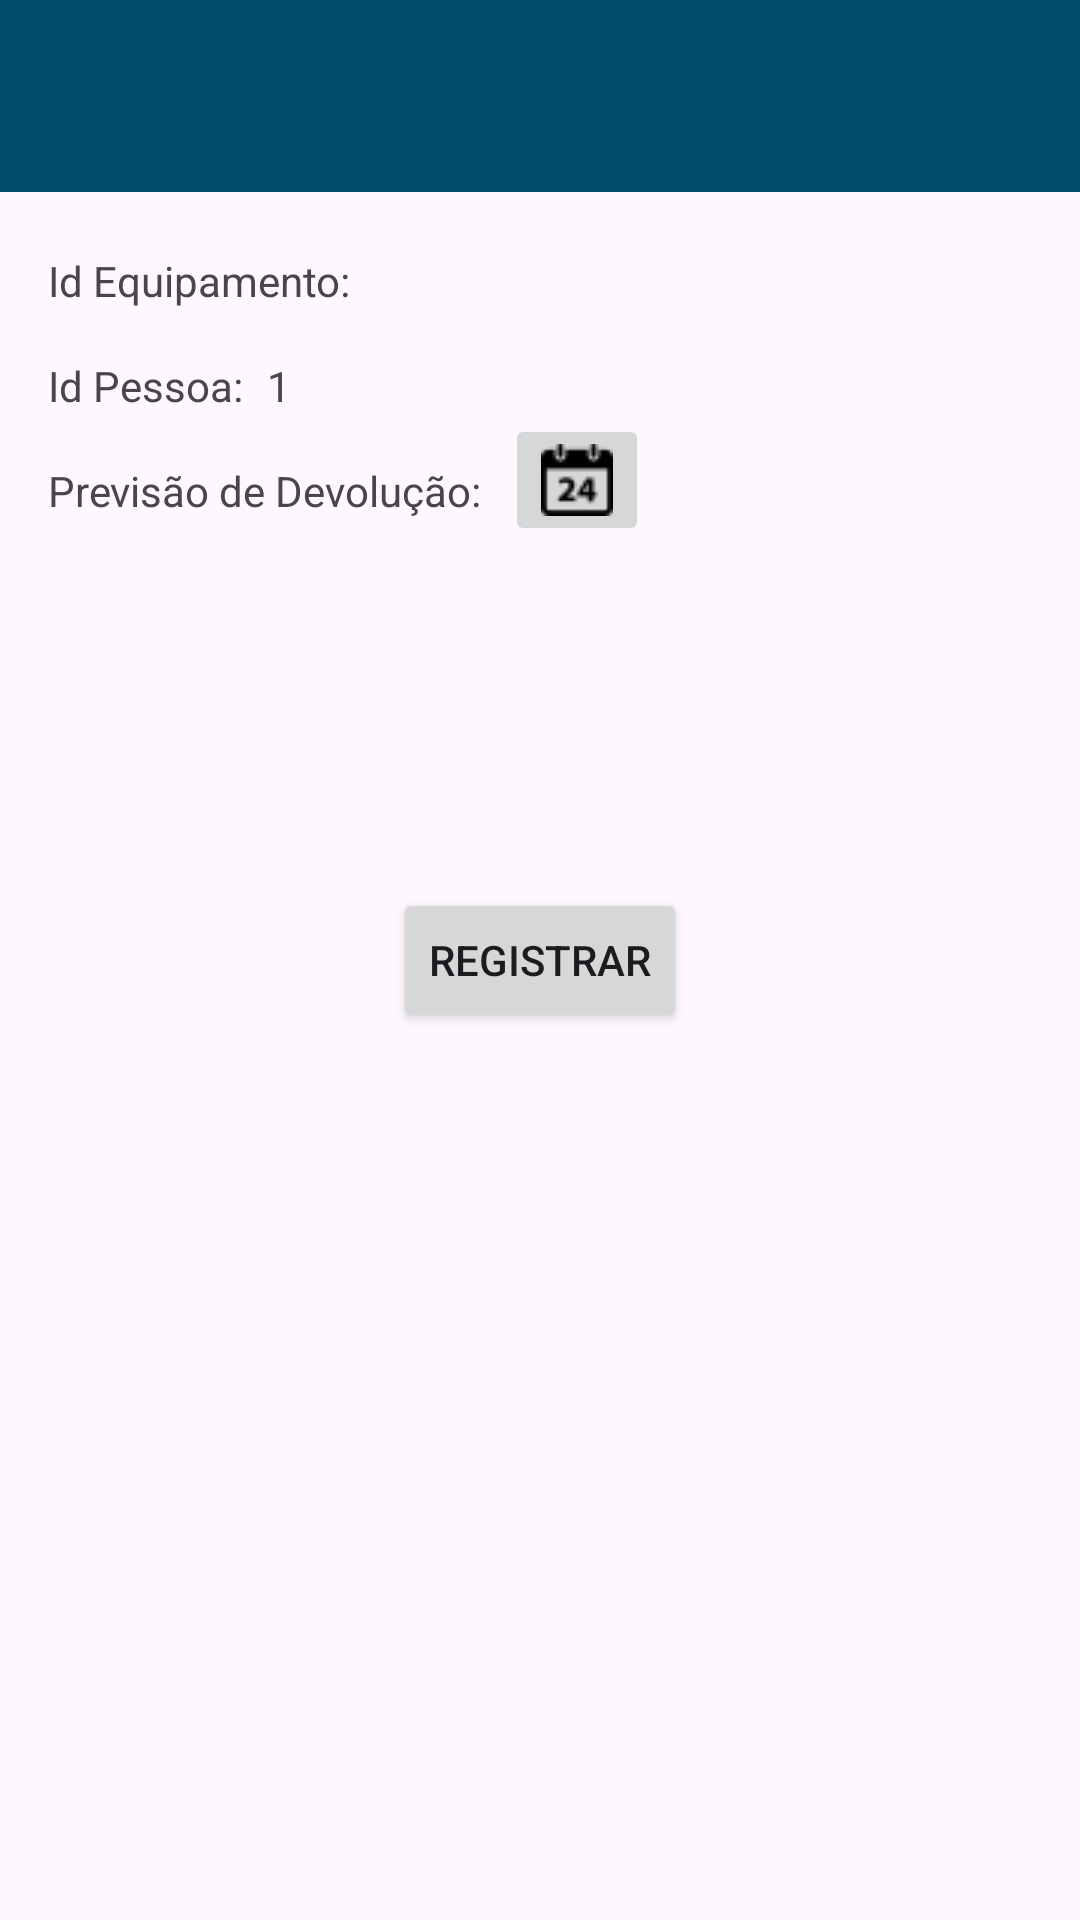

Write the Android layout XML for this screen, with the resource values it uses.
<!-- AndroidManifest.xml: activity theme AppTheme -->
<!-- res/layout/activity_emprestimo.xml -->
<?xml version="1.0" encoding="utf-8"?>
<androidx.coordinatorlayout.widget.CoordinatorLayout xmlns:android="http://schemas.android.com/apk/res/android"
    xmlns:app="http://schemas.android.com/apk/res-auto"
    xmlns:tools="http://schemas.android.com/tools"
    android:layout_width="match_parent"
    android:layout_height="match_parent"
    tools:context=".EmprestimoActivity">

    <com.google.android.material.appbar.AppBarLayout
        android:layout_width="match_parent"
        android:layout_height="wrap_content">

        <androidx.appcompat.widget.Toolbar
            android:id="@+id/toolbar"
            android:layout_width="match_parent"
            android:layout_height="?attr/actionBarSize"
            android:background="?attr/colorPrimary" />

    </com.google.android.material.appbar.AppBarLayout>

    <androidx.constraintlayout.widget.ConstraintLayout
        android:layout_width="match_parent"
        android:layout_height="match_parent">

        <TextView
            android:id="@+id/textView7"
            android:layout_width="wrap_content"
            android:layout_height="wrap_content"
            android:layout_marginStart="16dp"
            android:layout_marginLeft="16dp"
            android:layout_marginTop="84dp"
            android:text="Id Equipamento:"
            app:layout_constraintStart_toStartOf="parent"
            app:layout_constraintTop_toTopOf="parent" />

        <TextView
            android:id="@+id/tvIdEquipamento"
            android:layout_width="0dp"
            android:layout_height="wrap_content"
            android:layout_marginStart="8dp"
            android:layout_marginLeft="8dp"
            android:layout_marginTop="84dp"
            android:layout_marginEnd="16dp"
            android:layout_marginRight="16dp"
            app:layout_constraintEnd_toEndOf="parent"
            app:layout_constraintHorizontal_bias="0.0"
            app:layout_constraintStart_toEndOf="@+id/textView7"
            app:layout_constraintTop_toTopOf="parent" />

        <TextView
            android:id="@+id/textView9"
            android:layout_width="wrap_content"
            android:layout_height="wrap_content"
            android:layout_marginStart="16dp"
            android:layout_marginLeft="16dp"
            android:layout_marginTop="16dp"
            android:text="Id Pessoa:"
            app:layout_constraintStart_toStartOf="parent"
            app:layout_constraintTop_toBottomOf="@+id/textView7" />

        <TextView
            android:id="@+id/tvIdPessoa"
            android:layout_width="0dp"
            android:layout_height="wrap_content"
            android:layout_marginStart="8dp"
            android:layout_marginLeft="8dp"
            android:layout_marginTop="16dp"
            android:layout_marginEnd="16dp"
            android:layout_marginRight="16dp"
            android:text="1"
            app:layout_constraintEnd_toEndOf="parent"
            app:layout_constraintStart_toEndOf="@+id/textView9"
            app:layout_constraintTop_toBottomOf="@+id/tvIdEquipamento" />

        <TextView
            android:id="@+id/textView11"
            android:layout_width="wrap_content"
            android:layout_height="wrap_content"
            android:layout_marginStart="16dp"
            android:layout_marginLeft="16dp"
            android:layout_marginTop="16dp"
            android:text="Previsão de Devolução:"
            app:layout_constraintStart_toStartOf="parent"
            app:layout_constraintTop_toBottomOf="@+id/textView9" />

        <TextView
            android:id="@+id/tvPrevDevolucao"
            android:layout_width="0dp"
            android:layout_height="19dp"
            android:layout_marginStart="8dp"
            android:layout_marginLeft="8dp"
            android:layout_marginTop="16dp"
            android:layout_marginEnd="16dp"
            android:layout_marginRight="16dp"
            app:layout_constraintEnd_toEndOf="parent"
            app:layout_constraintStart_toEndOf="@+id/btnCalendario"
            app:layout_constraintTop_toBottomOf="@+id/tvIdPessoa" />

        <ImageButton
            android:id="@+id/btnCalendario"
            android:layout_width="wrap_content"
            android:layout_height="wrap_content"
            android:layout_marginStart="8dp"
            android:layout_marginLeft="8dp"
            app:layout_constraintStart_toEndOf="@+id/textView11"
            app:layout_constraintTop_toBottomOf="@+id/tvIdPessoa"
            app:srcCompat="@drawable/ic_calendar_24" />

        <Button
            android:id="@+id/btnRegistrar"
            android:layout_width="wrap_content"
            android:layout_height="wrap_content"
            android:layout_marginStart="8dp"
            android:layout_marginLeft="8dp"
            android:layout_marginTop="8dp"
            android:layout_marginEnd="8dp"
            android:layout_marginRight="8dp"
            android:layout_marginBottom="8dp"
            android:text="Registrar"
            app:layout_constraintBottom_toBottomOf="parent"
            app:layout_constraintEnd_toEndOf="parent"
            app:layout_constraintStart_toStartOf="parent"
            app:layout_constraintTop_toTopOf="parent" />

    </androidx.constraintlayout.widget.ConstraintLayout>
</androidx.coordinatorlayout.widget.CoordinatorLayout>
<!-- resources referenced by this layout -->
<resources>
  <style name="AppTheme" parent="Theme.Material3.Light">
          <item name="colorPrimary">@color/md_theme_primary</item>
          <item name="colorOnPrimary">@color/md_theme_onPrimary</item>
          <item name="colorPrimaryContainer">@color/md_theme_primaryContainer</item>
          <item name="colorOnPrimaryContainer">@color/md_theme_onPrimaryContainer</item>
          <item name="colorSecondary">@color/md_theme_secondary</item>
          <item name="colorOnSecondary">@color/md_theme_onSecondary</item>
          <item name="colorSecondaryContainer">@color/md_theme_secondaryContainer</item>
          <item name="colorOnSecondaryContainer">@color/md_theme_onSecondaryContainer</item>
          <item name="colorTertiary">@color/md_theme_tertiary</item>
          <item name="colorOnTertiary">@color/md_theme_onTertiary</item>
          <item name="colorTertiaryContainer">@color/md_theme_tertiaryContainer</item>
          <item name="colorOnTertiaryContainer">@color/md_theme_onTertiaryContainer</item>
          <item name="colorError">@color/md_theme_error</item>
          <item name="colorOnError">@color/md_theme_onError</item>
          <item name="colorErrorContainer">@color/md_theme_errorContainer</item>
          <item name="colorOnErrorContainer">@color/md_theme_onErrorContainer</item>
          <item name="android:colorBackground">@color/md_theme_background</item>
          <item name="colorOnBackground">@color/md_theme_onBackground</item>
          <item name="colorSurface">@color/md_theme_surface</item>
          <item name="colorOnSurface">@color/md_theme_onSurface</item>
          <item name="colorSurfaceVariant">@color/md_theme_surfaceVariant</item>
          <item name="colorOnSurfaceVariant">@color/md_theme_onSurfaceVariant</item>
          <item name="colorOutline">@color/md_theme_outline</item>
          <item name="colorOutlineVariant">@color/md_theme_outlineVariant</item>
          <item name="colorSurfaceInverse">@color/md_theme_inverseSurface</item>
          <item name="colorOnSurfaceInverse">@color/md_theme_inverseOnSurface</item>
          <item name="colorPrimaryInverse">@color/md_theme_inversePrimary</item>
          <item name="glassColor">@color/md_theme_surfaceContainer_glass</item>
          <item name="android:statusBarColor">@color/md_theme_surfaceContainer</item>
          <item name="android:windowLightStatusBar">true</item>
      </style>
  <color name="md_theme_primary">#6750A4</color>
  <color name="md_theme_onPrimary">#FFFFFF</color>
  <color name="md_theme_primaryContainer">#EADDFF</color>
  <color name="md_theme_onPrimaryContainer">#21005D</color>
  <color name="md_theme_secondary">#625B71</color>
  <color name="md_theme_onSecondary">#FFFFFF</color>
  <color name="md_theme_secondaryContainer">#E8DEF8</color>
  <color name="md_theme_onSecondaryContainer">#1D192B</color>
  <color name="md_theme_tertiary">#7E525D</color>
  <color name="md_theme_onTertiary">#FFFFFF</color>
  <color name="md_theme_tertiaryContainer">#FFD9E1</color>
  <color name="md_theme_onTertiaryContainer">#31101B</color>
  <color name="md_theme_error">#BA1A1A</color>
  <color name="md_theme_onError">#FFFFFF</color>
  <color name="md_theme_errorContainer">#FFDAD6</color>
  <color name="md_theme_onErrorContainer">#410002</color>
  <color name="md_theme_background">#FEF7FF</color>
  <color name="md_theme_onBackground">#1D1B20</color>
  <color name="md_theme_surface">#FEF7FF</color>
  <color name="md_theme_onSurface">#1D1B20</color>
  <color name="md_theme_surfaceVariant">#E7E0EB</color>
  <color name="md_theme_onSurfaceVariant">#49454E</color>
  <color name="md_theme_outline">#7A757F</color>
  <color name="md_theme_outlineVariant">#CBC4CF</color>
  <color name="md_theme_inverseSurface">#322F35</color>
  <color name="md_theme_inverseOnSurface">#F5EFF7</color>
  <color name="md_theme_inversePrimary">#D3BCFD</color>
  <color name="md_theme_surfaceContainer_glass">#F2ECF4</color>
  <color name="md_theme_surfaceContainer">#F2ECF4</color>
</resources>
